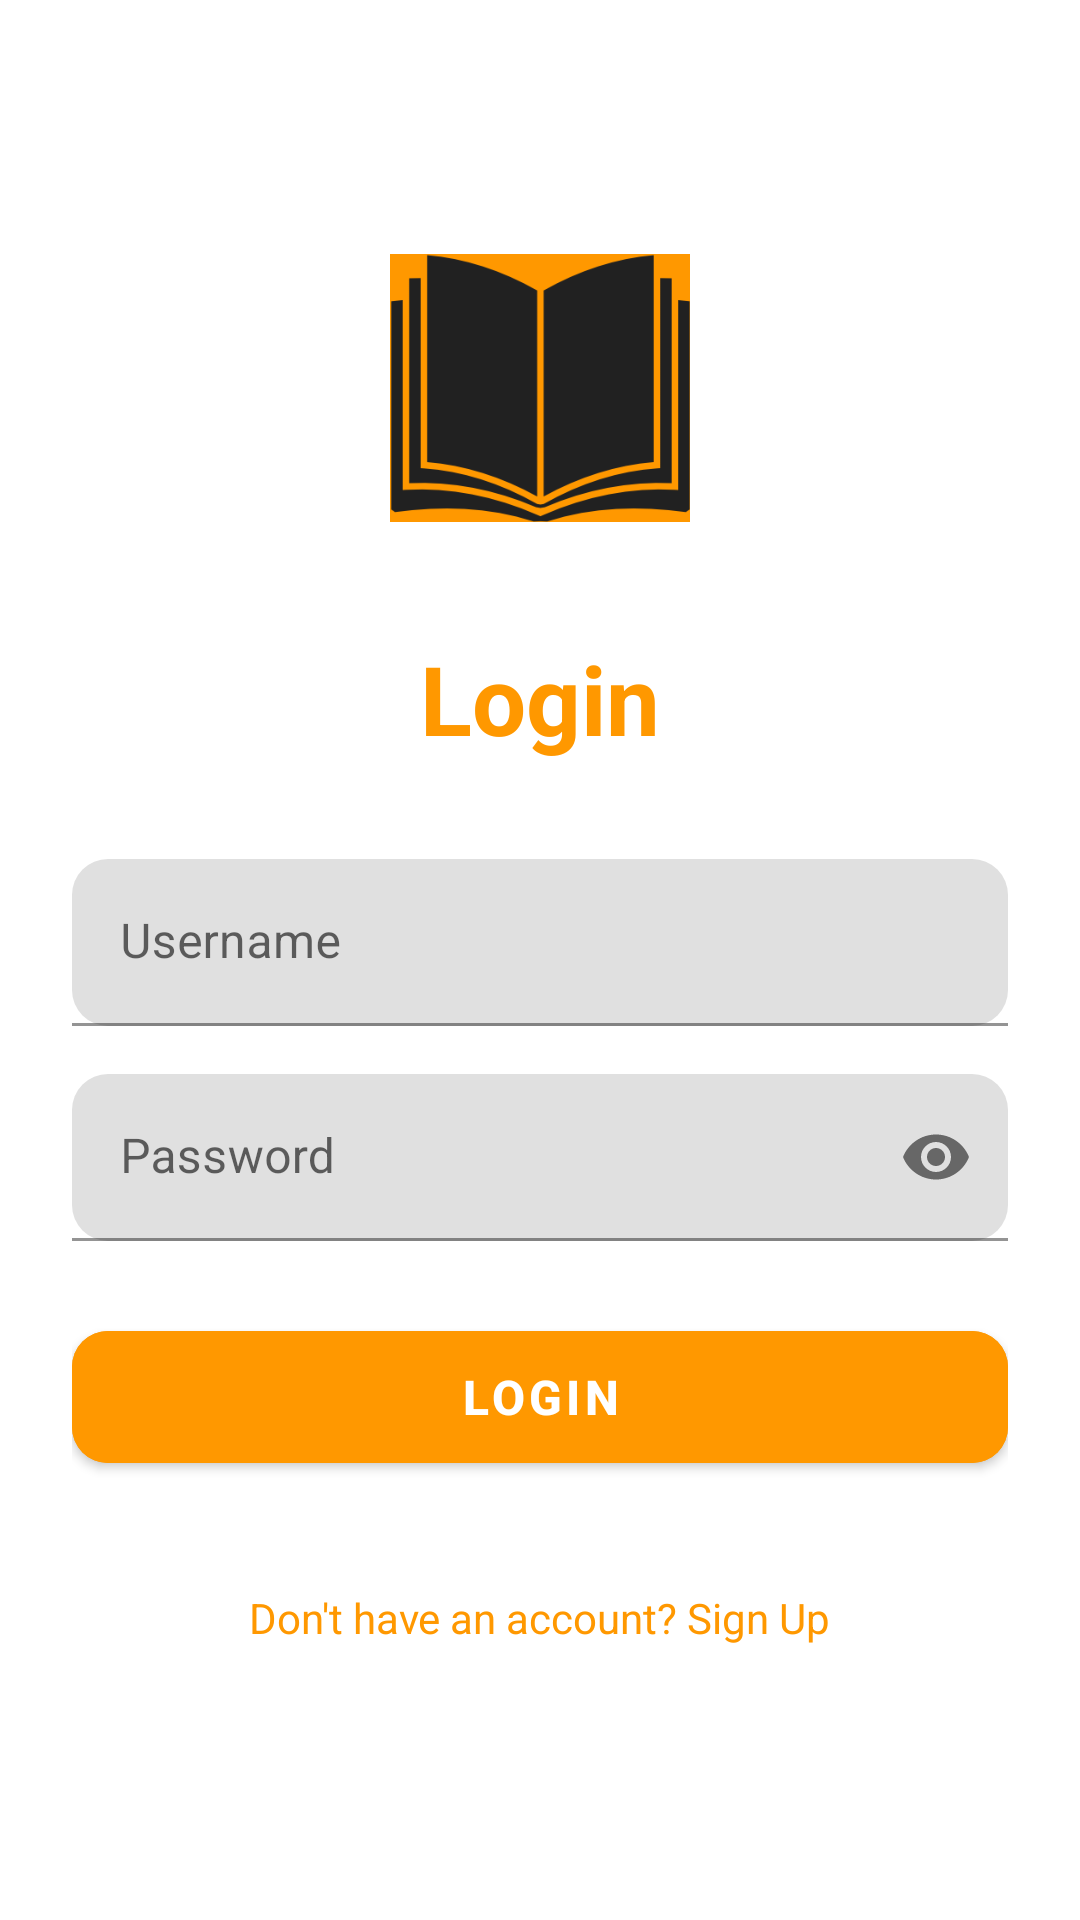

Produce the Android XML layout that renders to this screen, including the resource entries it uses.
<!-- AndroidManifest.xml: application theme Theme.EReaderBookStore -->
<!-- res/layout/fragment_login.xml -->
<?xml version="1.0" encoding="utf-8"?>
<ScrollView xmlns:android="http://schemas.android.com/apk/res/android"
    xmlns:app="http://schemas.android.com/apk/res-auto"
    android:layout_width="match_parent"
    android:layout_height="match_parent"
    android:fillViewport="true"
    android:background="?android:attr/colorBackground">

    <LinearLayout
        android:layout_width="match_parent"
        android:layout_height="wrap_content"
        android:orientation="vertical"
        android:gravity="center"
        android:padding="24dp">

        <ImageView
            android:layout_width="100dp"
            android:layout_height="100dp"
            android:src="@drawable/app_logo"
            android:layout_marginBottom="32dp"/>

        <TextView
            android:layout_width="wrap_content"
            android:layout_height="wrap_content"
            android:text="@string/login"
            android:textSize="32sp"
            android:textStyle="bold"
            android:textColor="?attr/colorPrimary"
            android:layout_marginBottom="32dp"/>

        <com.google.android.material.textfield.TextInputLayout
            android:layout_width="match_parent"
            android:layout_height="wrap_content"
            android:layout_marginBottom="16dp"
            android:hint="@string/username"
            app:boxCornerRadiusBottomEnd="12dp"
            app:boxCornerRadiusBottomStart="12dp"
            app:boxCornerRadiusTopEnd="12dp"
            app:boxCornerRadiusTopStart="12dp"
            app:hintTextColor="?attr/colorPrimary"
            app:boxStrokeColor="?attr/colorPrimary">

            <com.google.android.material.textfield.TextInputEditText
                android:id="@+id/etUsername"
                android:layout_width="match_parent"
                android:layout_height="wrap_content"
                android:inputType="text"
                android:textColor="?android:attr/textColorPrimary"
                android:textColorHint="?android:attr/textColorSecondary" />
        </com.google.android.material.textfield.TextInputLayout>

        <com.google.android.material.textfield.TextInputLayout
            android:layout_width="match_parent"
            android:layout_height="wrap_content"
            android:layout_marginBottom="24dp"
            android:hint="@string/password"
            app:boxCornerRadiusBottomEnd="12dp"
            app:boxCornerRadiusBottomStart="12dp"
            app:boxCornerRadiusTopEnd="12dp"
            app:boxCornerRadiusTopStart="12dp"
            app:hintTextColor="?attr/colorPrimary"
            app:boxStrokeColor="?attr/colorPrimary"
            app:endIconMode="password_toggle">

            <com.google.android.material.textfield.TextInputEditText
                android:id="@+id/etPassword"
                android:layout_width="match_parent"
                android:layout_height="wrap_content"
                android:inputType="textPassword"
                android:textColor="?android:attr/textColorPrimary"
                android:textColorHint="?android:attr/textColorSecondary" />
        </com.google.android.material.textfield.TextInputLayout>

        <com.google.android.material.button.MaterialButton
            android:id="@+id/btnLogin"
            android:layout_width="match_parent"
            android:layout_height="56dp"
            android:text="@string/login"
            android:backgroundTint="?attr/colorPrimary"
            android:textColor="@color/white"
            app:cornerRadius="12dp"
            app:elevation="2dp"
            android:textSize="16sp"
            android:textStyle="bold"/>

        <TextView
            android:id="@+id/tvGoToSignUp"
            android:layout_width="wrap_content"
            android:layout_height="wrap_content"
            android:text="@string/dont_have_account"
            android:textColor="?attr/colorPrimary"
            android:layout_marginTop="24dp"
            android:padding="12dp"
            android:textSize="14sp"/>

    </LinearLayout>
</ScrollView>
<!-- resources referenced by this layout -->
<resources>
  <color name="white">#FFFFFFFF</color>
  <!-- drawable app_logo: png bitmap (drawable, 12048 bytes) -->
  <string name="dont_have_account">Don\'t have an account? Sign Up</string>
  <string name="login">Login</string>
  <string name="password">Password</string>
  <string name="username">Username</string>
  <style name="Theme.EReaderBookStore" parent="Theme.MaterialComponents.DayNight.NoActionBar">
          
          <item name="colorPrimary">@color/primary_orange</item>
          <item name="colorPrimaryVariant">@color/primary_orange_dark</item>
          <item name="colorOnPrimary">@color/white</item>
          
          <item name="colorSecondary">@color/colorAccent</item>
          <item name="colorSecondaryVariant">@color/primary_orange_dark</item>
          <item name="colorOnSecondary">@color/white</item>
          
          <item name="android:statusBarColor">@android:color/transparent</item>
          <item name="android:windowLightStatusBar">true</item>
          
          
          <item name="android:colorBackground">@color/surface_light</item>
          <item name="colorSurface">@color/surface_light</item>
          <item name="colorOnSurface">@color/black</item>
          <item name="colorOnBackground">@color/black</item>
          <item name="android:textColorPrimary">@color/black</item>
          <item name="android:textColorSecondary">@color/gray</item>
          
          
          <item name="cardViewStyle">@style/CardViewStyle</item>
      </style>
  <color name="primary_orange">#FF9800</color>
  <color name="primary_orange_dark">#F57C00</color>
  <color name="colorAccent">#FF9800</color>
  <color name="surface_light">#FFFFFF</color>
  <color name="black">#FF000000</color>
  <color name="gray">#808080</color>
  <style name="CardViewStyle" parent="CardView">
          <item name="cardCornerRadius">12dp</item>
          <item name="cardElevation">4dp</item>
      </style>
</resources>
